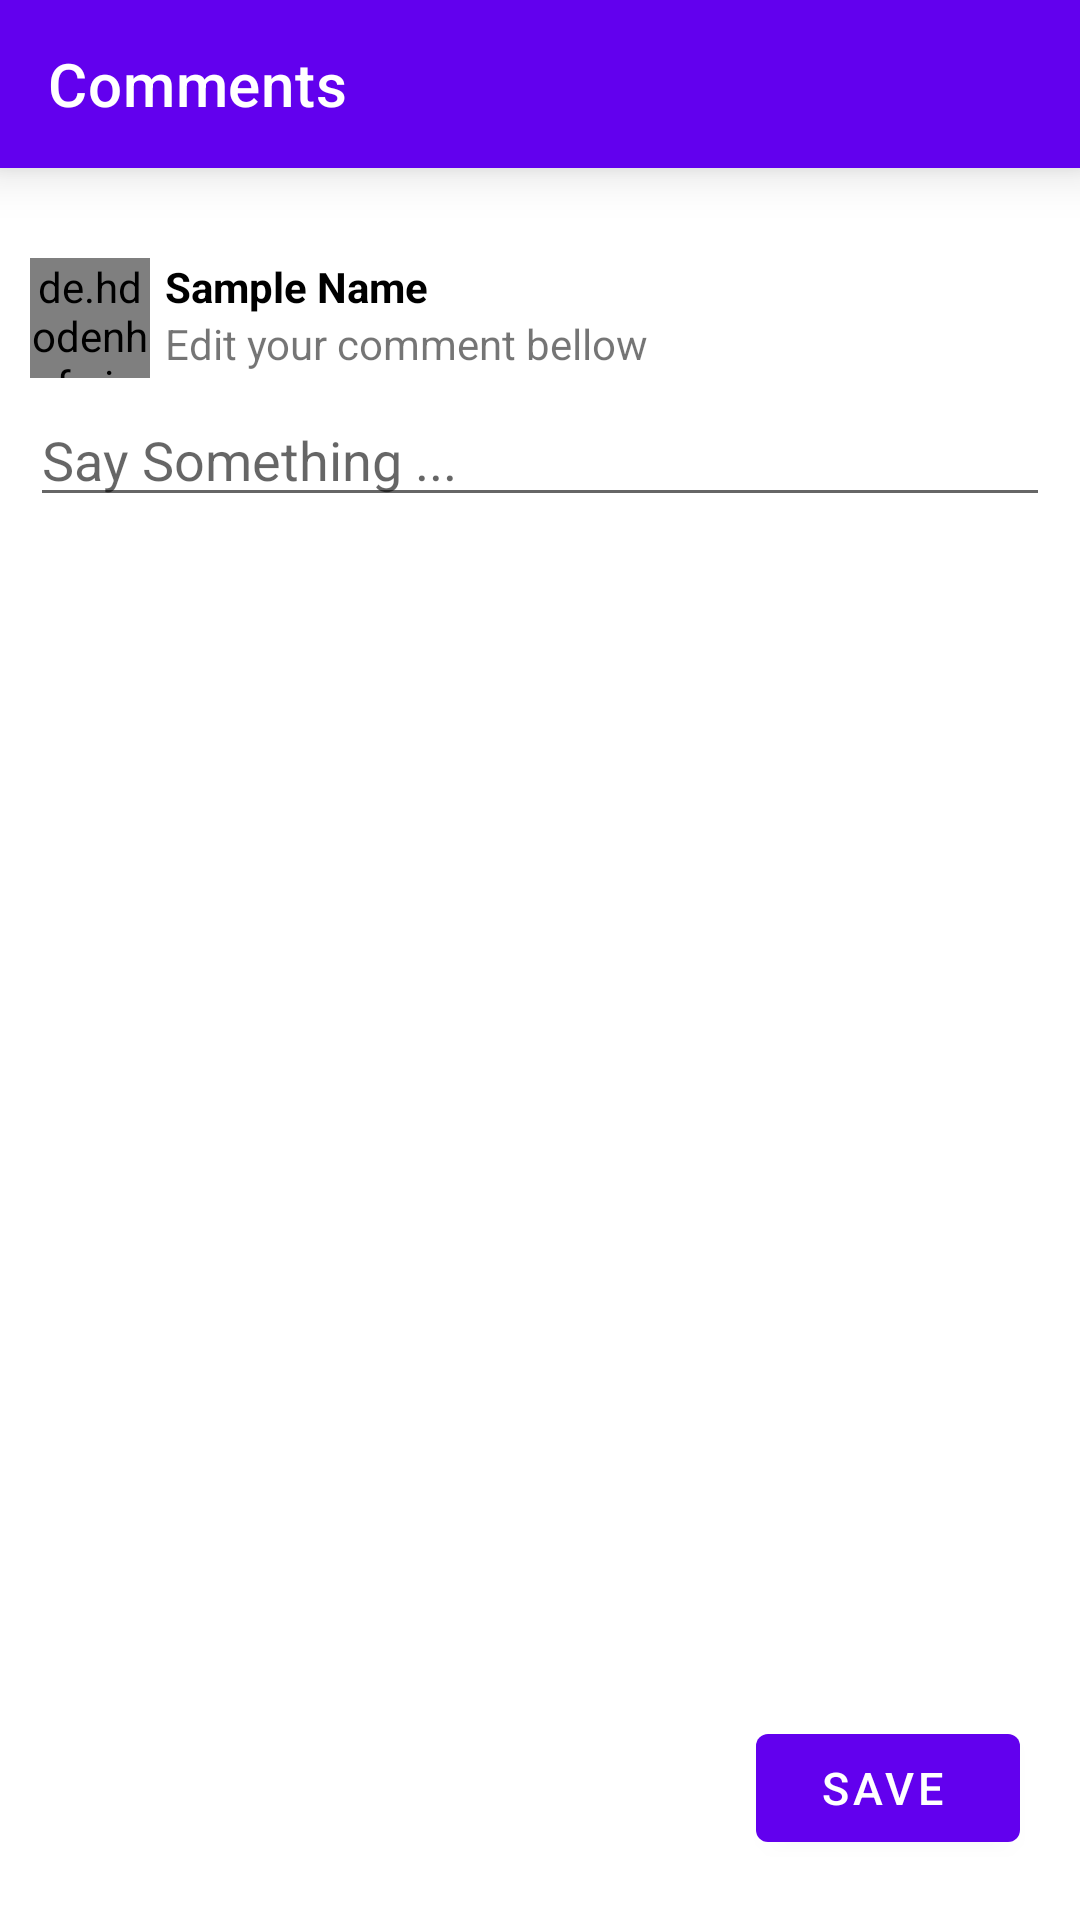

Write the Android layout XML for this screen, with the resource values it uses.
<!-- AndroidManifest.xml: application theme Theme.Pintas -->
<!-- res/layout/activity_edit_comment.xml -->
<?xml version="1.0" encoding="utf-8"?>
<androidx.constraintlayout.widget.ConstraintLayout xmlns:android="http://schemas.android.com/apk/res/android"
    xmlns:app="http://schemas.android.com/apk/res-auto"
    xmlns:tools="http://schemas.android.com/tools"
    android:layout_width="match_parent"
    android:layout_height="match_parent"
    tools:context=".EditComment">


    <androidx.appcompat.widget.Toolbar
        android:id="@+id/commentsappbar"
        android:layout_width="match_parent"
        android:layout_height="wrap_content"
        android:background="?attr/colorPrimary"
        android:minHeight="?attr/actionBarSize"
        android:theme="?attr/actionBarTheme"
        android:elevation="10dp"
        app:title="Comments"
        app:titleTextColor="@color/white"
        app:layout_constraintEnd_toEndOf="parent"
        app:layout_constraintStart_toStartOf="parent"
        app:layout_constraintTop_toTopOf="parent"/>

    <LinearLayout
        android:layout_width="match_parent"
        android:layout_height="wrap_content"
        android:layout_marginTop="20dp"
        android:padding="10dp"
        android:orientation="vertical"
        app:layout_constraintTop_toBottomOf="@id/commentsappbar"
        app:layout_constraintEnd_toEndOf="parent"
        app:layout_constraintStart_toStartOf="parent">

        <RelativeLayout
            android:layout_width="match_parent"
            android:layout_height="wrap_content">

            <de.hdodenhof.circleimageview.CircleImageView
                android:id="@+id/image_profile"
                android:layout_width="40dp"
                android:layout_height="40dp"
                android:src="@drawable/default_profile" />

            <LinearLayout
                android:layout_width="match_parent"
                android:layout_height="wrap_content"
                android:orientation="vertical"
                android:layout_marginStart="5dp"
                android:layout_toEndOf="@id/image_profile">

                <TextView
                    android:layout_width="wrap_content"
                    android:layout_height="wrap_content"
                    android:textStyle="bold"
                    android:textColor="@color/black"
                    android:id="@+id/user_name"
                    android:text="Sample Name" />

                <TextView
                    android:layout_width="wrap_content"
                    android:layout_height="wrap_content"
                    android:maxLines="5"
                    android:text="Edit your comment bellow"/>

            </LinearLayout>

        </RelativeLayout>


        <EditText
            android:id="@+id/edit_comment"
            android:layout_width="match_parent"
            android:layout_height="wrap_content"
            android:layout_marginTop="5dp"
            android:maxLines="50"
            android:hint="Say Something ..."
            />

    </LinearLayout>

    <com.google.android.material.button.MaterialButton
        android:id="@+id/save_comment"
        style="@style/Widget.MaterialComponents.Button.Icon"
        android:layout_width="wrap_content"
        android:layout_height="wrap_content"
        android:layout_marginBottom="20dp"
        android:layout_marginEnd="20dp"
        android:clickable="true"
        android:focusable="true"
        android:textColor="#FFF"
        android:text="Save"
        android:textSize="15sp"
        android:elevation="10dp"
        app:layout_constraintBottom_toBottomOf="parent"
        app:layout_constraintEnd_toEndOf="parent" />

</androidx.constraintlayout.widget.ConstraintLayout>
<!-- resources referenced by this layout -->
<resources>
  <color name="black">#FF000000</color>
  <color name="white">#FFFFFFFF</color>
  <!-- drawable default_profile: png bitmap (drawable, 17186 bytes) -->
  <style name="Theme.Pintas" parent="Theme.MaterialComponents.DayNight.DarkActionBar">
          
          <item name="colorPrimary">@color/purple_500</item>
          <item name="colorPrimaryVariant">@color/purple_700</item>
          <item name="colorOnPrimary">@color/white</item>
          
          <item name="colorSecondary">@color/teal_200</item>
          <item name="colorSecondaryVariant">@color/teal_700</item>
          <item name="colorOnSecondary">@color/black</item>
          
          <item name="android:statusBarColor" tools:targetApi="l">?attr/colorPrimaryVariant</item>
          
      </style>
  <!-- not gathered from this repository: default colours our renderer supplied (Android Studio template values) -->
  <color name="purple_500">#FF6200EE</color>
  <color name="purple_700">#FF3700B3</color>
  <color name="teal_200">#FF03DAC5</color>
  <color name="teal_700">#FF018786</color>
</resources>
